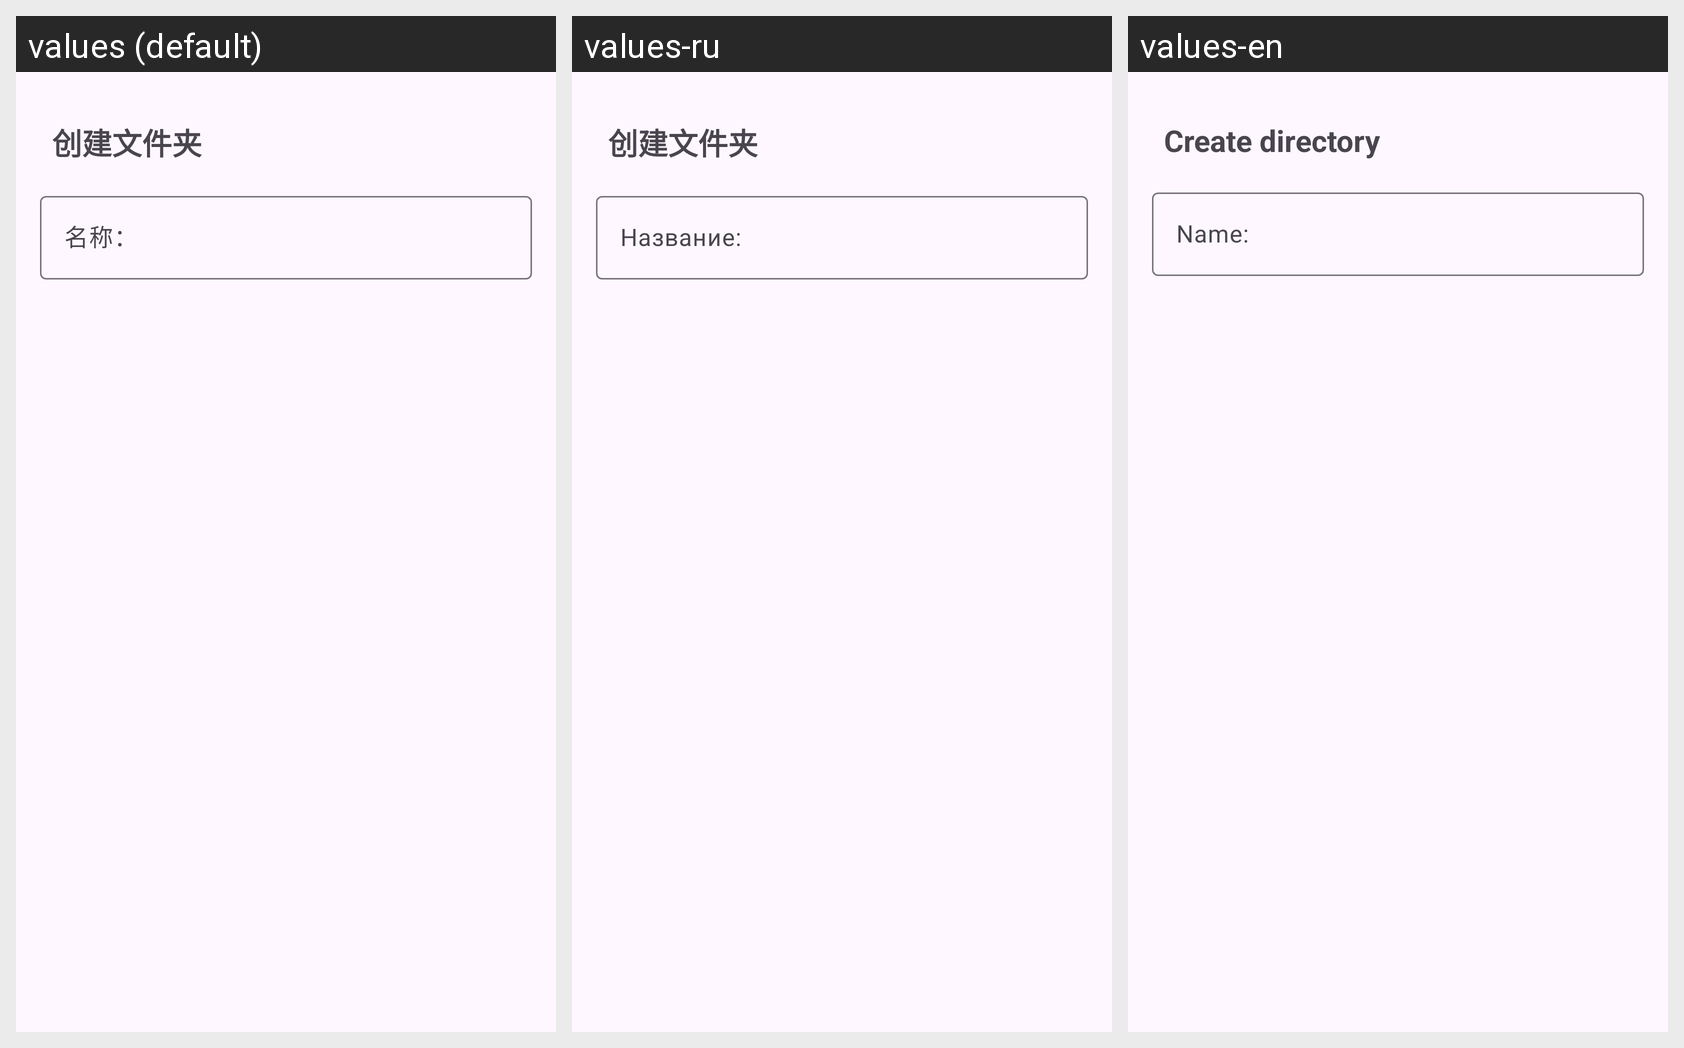

Here is an Android app screen in its default locale and in the app's own translations. Write out the translated-string differences for the strings that appear on this screen.
Android screen res/layout/dia_bookmark_dir.xml rendered under 3 locales, left to right: values (default), values-ru, values-en. Device: Nexus 5 (rendered at 1080×1920; each locale shown at half size, 540×960, under a caption strip naming it); theme Theme.Stage.
Strings drawn on this screen, with the default value and each locale's value (text and hints the layout hard-codes, and strings that could not be matched under every locale, appear in the picture but are not listed):

create_dir
  values: 创建文件夹
  values-ru: 创建文件夹  [not translated; the default value is used]
  values-en: Create directory

dia_bookmark_title
  values: 名称：
  values-ru: Название:
  values-en: Name:
